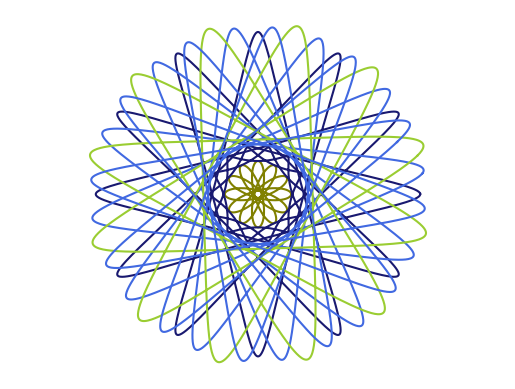

This figure's Python source:
# -*- coding: utf-8 -*-
import matplotlib.pyplot as plt
import numpy as np
#Hmmm this code is in french, I'll start updating it to english

#Function to draw spirograph-like patern
def Spirographe(R,r,d,phi=0, color='k'):
    
    #lists to host coordinates of points of curve
    x=[]
    y=[]
    
    #dummy variable for now
    m=1
    
    #
    while True:
        
        #Verification that the user-inserted data are valid
        if r>1000 or R>1000 or d>1000:
            print('Erreur: données trop larges')
            n=0
            break
        
        #Equation to solve to find n
        n=r/(R-r)*m
        
        #If n in an integer stop
        if n%1==0:
            break
        
        #If n isnt an integer continue
        else:
            m+=1
            
    #
    n=int(n)
    
    #Arrays now because old me's reflex was to use lists
    x=np.array(x)
    y=np.array(y)
    
    #
    theta=0
    for i in range(360*n+1):
        theta+=1
        
        #création de mes tableaux de coordonées des points
        #à "plot"
        x=np.append(x,(R-r)*np.cos(np.radians(theta))+\
                    d*np.cos(np.radians(-(R-r)/r*theta+phi)))
        y=np.append(y,(R-r)*np.sin(np.radians(theta))+\
                    d*np.sin(np.radians(-(R-r)/r*theta+phi)))
            
    #la dernière étape de la fonction est de faire appel 
    #à la fonction "plot" pour dessiner nos courbes
    plt.plot(x,y,color)


#J'avais mal compris ce qui m'était demandé au début et donc,
#je croyais qu'il fallait que j'écrive un code qui demande
#directemenet à l'utilisatateur comment il souhaite "plot"
#son dessin. J'ai donc gardé cette fonction en commentaire
#ici comme vestige de mon travail additionnel/accidentel      

#while True:
#   print('Bienvenu dans ce simulateur de spirographe.')
#    stop=input("Souhaitez-vous ajouter une courbe? Si non,\
# tapez 'True'. Si oui, tapez autre chose, n'importe quoi!")
#    if stop=='True':
#        break
#    r=input('Entrez votre valeur de r')
#    R=input('Entrez votre valeur de R')
#    d=input('Entrez votre valeur de d')
#    r=float(r)
#    R=float(R)
#    d=float(d)
#    qcolor=input("Si vous souhaitez une couleur, \
# tapez 'oui'").upper
#    if qcolor=='OUI':
#        colorarg=input("Tapez votre couleur")
#        Spirographe(r,R,d,color==colorarg)
#        plt.axis('equal')
#    else:
#        Spirographe(r,R,d)
#        plt.axis('equal')
        

#Commandes pour créer le dessin demandé
Spirographe(240,100,80, color='midnightblue')
Spirographe(252,105,80, color='royalblue', phi=20)
Spirographe(264,110,80, color='yellowgreen', phi=40)
Spirographe(252,105,80, color='royalblue', phi=60)
Spirographe(60,35,20, color='olive')
Spirographe(70,15,10, color='midnightblue')

#Les axes seront gradués de la même manière (pas d'effet
#"étiré")
plt.axis('equal')

#Les axes disparaissent du dessin
plt.axis('off')

plt.savefig('spirographe.png')
